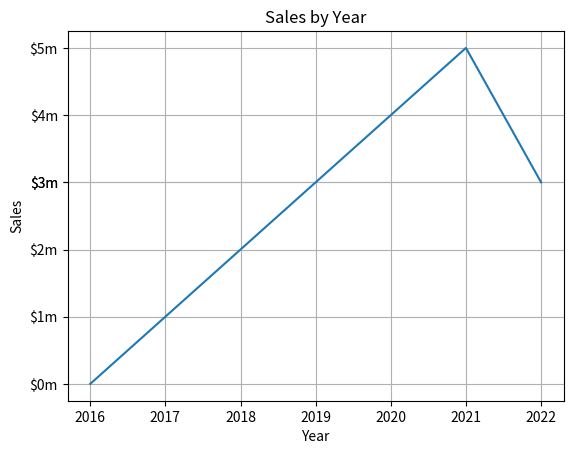

Here is the Python script that generated this plot:
import matplotlib.pyplot as plt

def main():
    # Create lists with the X and Y coordinates of each data point.
    x_coords = [0, 1, 2, 3, 4, 5,6]
    y_coords = [0, 1, 2, 3,4,5,3]

    # Build the line graph.
    plt.plot(x_coords, y_coords)

    # Add a title.
    plt.title('Sales by Year')

    # Add labels to the axes.
    plt.xlabel('Year')
    plt.ylabel('Sales')

    # Customize the tick marks.
    plt.xticks(x_coords, ['2016', '2017', '2018', '2019', '2020', '2021', '2022'])
    plt.yticks(y_coords, ['$0m', '$1m', '$2m', '$3m', '$4m', '$5m','$3m'])

    # Add a grid.
    plt.grid(True)

    # Display the line graph.
    plt.show()

# Call the main function.
main()